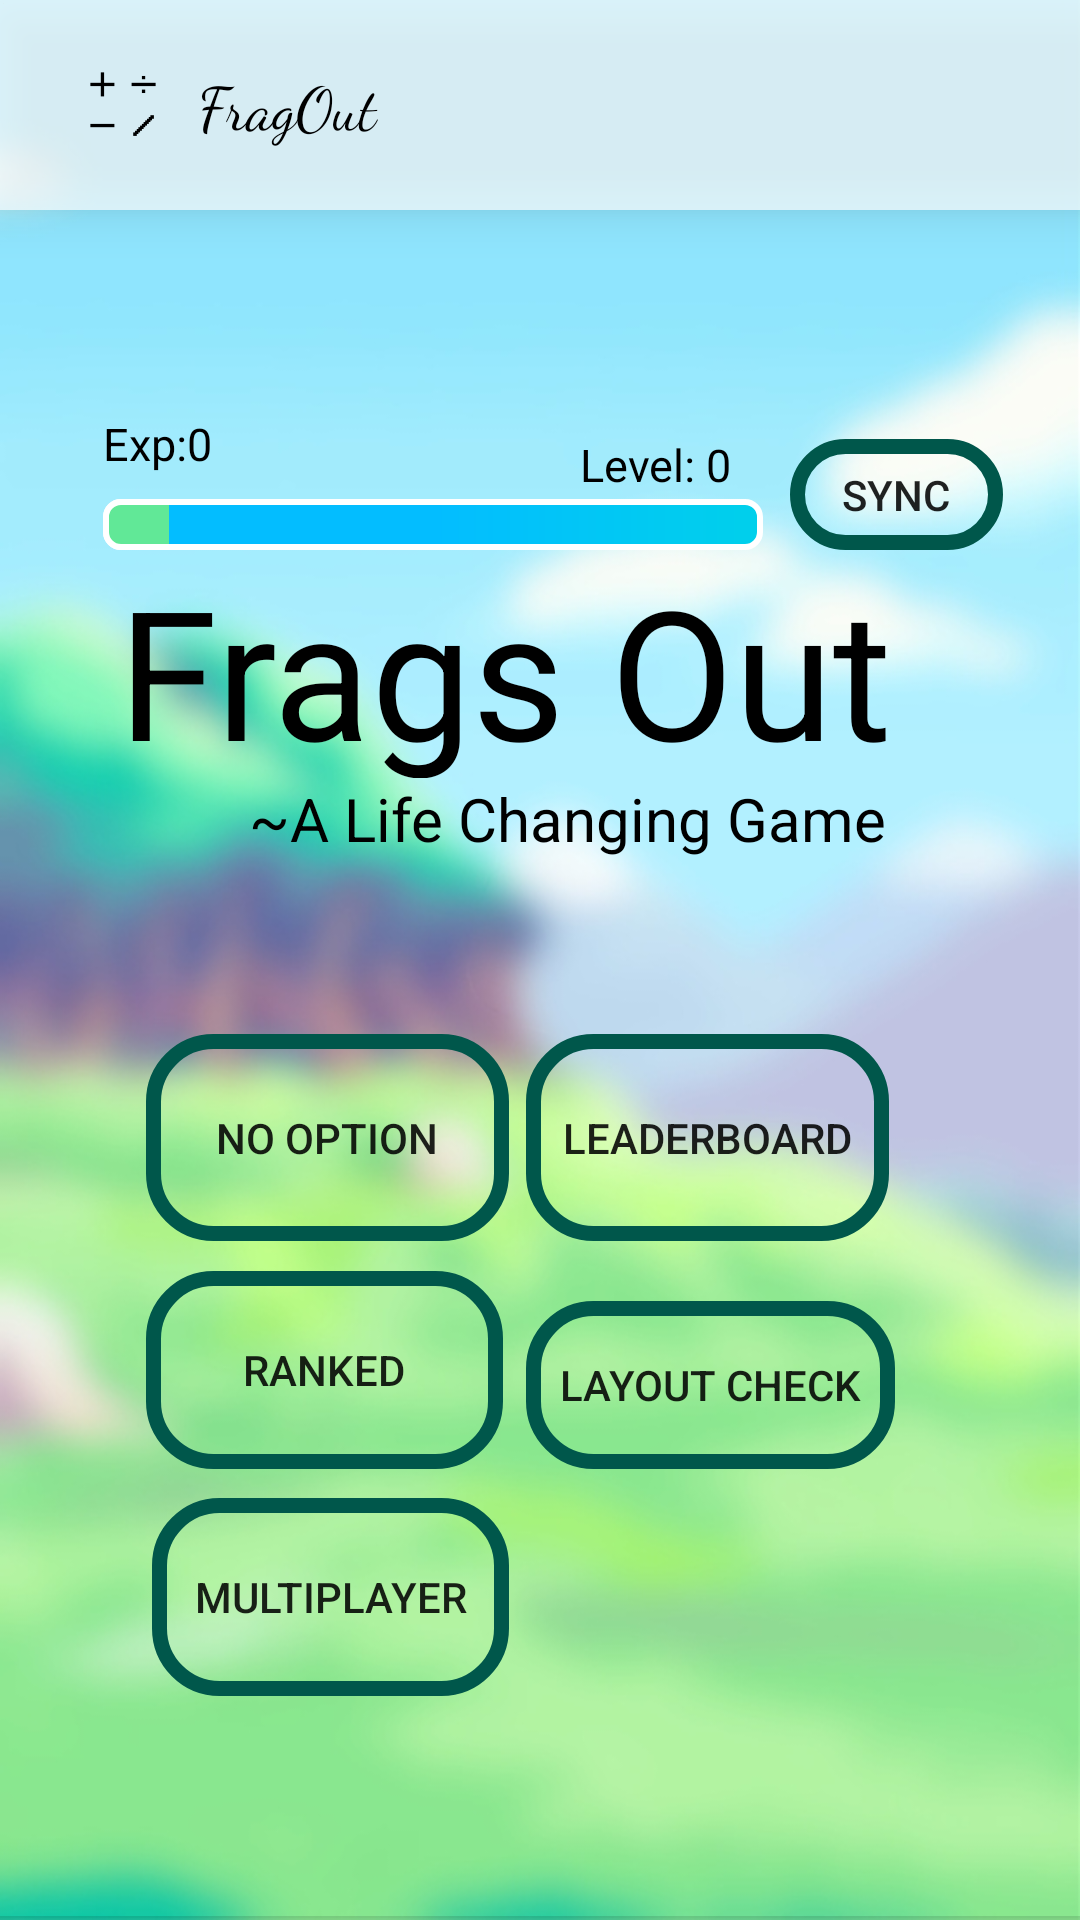

Here is an Android app screen rendered from its layout file. Give the layout XML and the strings, colors and styles it references.
<!-- AndroidManifest.xml: application theme AppTheme -->
<!-- res/layout/activity_home_screen.xml -->
<?xml version="1.0" encoding="utf-8"?>
<androidx.constraintlayout.widget.ConstraintLayout xmlns:android="http://schemas.android.com/apk/res/android"
    xmlns:app="http://schemas.android.com/apk/res-auto"
    xmlns:tools="http://schemas.android.com/tools"
    android:layout_width="match_parent"
    android:layout_height="match_parent"
    android:background="@drawable/backgroundblur2"
    android:orientation="vertical"
    tools:context=".MainActivity">

    


    <TextView
        android:id="@+id/textView3"
        android:layout_width="279dp"
        android:layout_height="76dp"
        android:gravity="center"
        android:text="Frags Out"
        android:textColor="@color/black"
        android:textSize="60sp"
        app:layout_constraintBottom_toBottomOf="parent"
        app:layout_constraintEnd_toEndOf="parent"
        app:layout_constraintHorizontal_bias="0.356"
        app:layout_constraintStart_toStartOf="parent"
        app:layout_constraintTop_toTopOf="parent"
        app:layout_constraintVertical_bias="0.325" />

    <TextView
        android:id="@+id/textView"
        android:layout_width="234dp"
        android:layout_height="51dp"
        android:layout_marginStart="8dp"
        android:layout_marginEnd="8dp"
        android:text="~A Life Changing Game"
        android:textColor="@color/black"
        android:textSize="20dp"
        app:layout_constraintEnd_toEndOf="parent"
        app:layout_constraintHorizontal_bias="0.683"
        app:layout_constraintStart_toStartOf="parent"
        app:layout_constraintTop_toBottomOf="@+id/textView3" />

    <View
        android:id="@+id/divider3"
        android:layout_width="wrap_content"
        android:layout_height="3dp"
        android:layout_alignParentStart="true"
        android:layout_alignParentEnd="true"
        android:layout_centerHorizontal="true"
        android:layout_weight="1"
        android:background="?android:attr/listDivider"
        app:layout_constraintBottom_toBottomOf="parent"
        app:layout_constraintEnd_toEndOf="parent"
        app:layout_constraintHorizontal_bias="0.0"
        app:layout_constraintStart_toStartOf="parent"
        app:layout_constraintTop_toBottomOf="parent"
        app:layout_constraintVertical_bias="0.0" />

    <androidx.appcompat.widget.Toolbar
        android:id="@+id/toolbar"
        android:layout_width="416dp"
        android:layout_height="70dp"
        android:background="@color/transparent69"
        android:elevation="10dp"
        android:minHeight="?attr/actionBarSize"
        android:theme="@style/MyActionBar"

        app:layout_constraintBottom_toBottomOf="parent"
        app:layout_constraintEnd_toEndOf="parent"
        app:layout_constraintHorizontal_bias="0.0"
        app:layout_constraintStart_toStartOf="parent"
        app:layout_constraintTop_toTopOf="parent"
        app:layout_constraintVertical_bias="0.0">

        <TextView
            android:layout_width="50dp"
            android:layout_height="50dp"
            android:background="@mipmap/ic_launcher_foreground"
            android:fontFamily="cursive"
            app:layout_constraintBottom_toBottomOf="@+id/toolbar"
            app:layout_constraintEnd_toEndOf="@+id/toolbar"
            app:layout_constraintHorizontal_bias="0.051"
            app:layout_constraintStart_toStartOf="parent"
            app:layout_constraintVertical_bias="1.0" />

        <TextView
            android:layout_width="99dp"
            android:layout_height="42dp"
            android:fontFamily="cursive"
            android:gravity="center_vertical"
            android:text="FragOut"
            android:textSize="20dp"
            app:layout_constraintBottom_toBottomOf="@+id/toolbar"
            app:layout_constraintEnd_toEndOf="@+id/toolbar"
            app:layout_constraintHorizontal_bias="0.255"
            app:layout_constraintStart_toStartOf="parent"
            app:layout_constraintVertical_bias="1.0" />

    </androidx.appcompat.widget.Toolbar>

    <TextView
        android:id="@+id/Name"
        android:layout_width="227dp"
        android:layout_height="35dp"
        android:textColor="@color/black"
        android:textSize="25dp"
        app:layout_constraintBottom_toTopOf="@+id/experience_bar"
        app:layout_constraintEnd_toEndOf="parent"
        app:layout_constraintHorizontal_bias="0.0"
        app:layout_constraintStart_toStartOf="@+id/experience_bar"
        app:layout_constraintTop_toTopOf="parent"
        app:layout_constraintVertical_bias="0.781" />

    <TextView
        android:id="@+id/exp_count"
        android:layout_width="115dp"
        android:layout_height="21dp"
        android:layout_marginBottom="5dp"
        android:text="Exp:0"
        android:textColor="@color/black"
        android:textSize="15dp"
        app:layout_constraintBottom_toTopOf="@+id/experience_bar"
        app:layout_constraintEnd_toEndOf="parent"
        app:layout_constraintHorizontal_bias="0.0"
        app:layout_constraintStart_toStartOf="@+id/experience_bar"
        app:layout_constraintTop_toBottomOf="@+id/Name"
        app:layout_constraintVertical_bias="0.0" />

    <ProgressBar
        android:id="@+id/experience_bar"
        style="?android:attr/progressBarStyleHorizontal"
        android:layout_width="220dp"
        android:layout_height="17dp"
        android:progress="10"
        android:progressDrawable="@drawable/experience_bar_design"
        app:layout_constraintBottom_toTopOf="@+id/textView3"
        app:layout_constraintEnd_toEndOf="parent"
        app:layout_constraintHorizontal_bias="0.245"
        app:layout_constraintStart_toStartOf="parent"
        app:layout_constraintTop_toTopOf="parent"
        app:layout_constraintVertical_bias="1.0" />

    <TextView
        android:id="@+id/level"
        android:layout_width="61dp"
        android:layout_height="17dp"
        android:text="Level: 0"
        android:textColor="@color/black"
        android:textSize="15dp"
        app:layout_constraintBottom_toTopOf="@+id/experience_bar"
        app:layout_constraintEnd_toEndOf="@+id/experience_bar"
        app:layout_constraintHorizontal_bias="1.0"
        app:layout_constraintStart_toEndOf="@+id/exp_count"
        app:layout_constraintTop_toBottomOf="@+id/Name"
        app:layout_constraintVertical_bias="0.6" />

    <Button
        android:id="@+id/noOpt"
        android:layout_width="121dp"
        android:layout_height="69dp"
        android:background="@drawable/button_design"
        android:text="No option"
        app:layout_constraintBottom_toBottomOf="parent"
        app:layout_constraintEnd_toEndOf="parent"
        app:layout_constraintHorizontal_bias="0.203"
        app:layout_constraintStart_toStartOf="parent"
        app:layout_constraintTop_toBottomOf="@+id/textView"
        app:layout_constraintVertical_bias="0.132" />

    <Button
        android:id="@+id/Leaderboard"
        android:layout_width="121dp"
        android:layout_height="69dp"
        android:background="@drawable/button_design"
        android:text="LeaderBoard"
        app:layout_constraintBottom_toBottomOf="parent"
        app:layout_constraintEnd_toEndOf="parent"
        app:layout_constraintHorizontal_bias="0.734"
        app:layout_constraintStart_toStartOf="parent"
        app:layout_constraintTop_toBottomOf="@+id/textView"
        app:layout_constraintVertical_bias="0.132" />

    <Button
        android:id="@+id/multiOpt"
        android:layout_width="119dp"
        android:layout_height="66dp"
        android:background="@drawable/button_design"
        android:text="Ranked"
        app:layout_constraintBottom_toTopOf="@+id/divider3"
        app:layout_constraintEnd_toEndOf="@+id/noOpt"
        app:layout_constraintHorizontal_bias="0.0"
        app:layout_constraintStart_toStartOf="@+id/noOpt"
        app:layout_constraintTop_toBottomOf="@+id/noOpt"
        app:layout_constraintVertical_bias="0.062" />

    <Button
        android:id="@+id/multiplayer"
        android:layout_width="119dp"
        android:layout_height="66dp"
        android:background="@drawable/button_design"
        android:text="Multiplayer"
        app:layout_constraintBottom_toBottomOf="parent"
        app:layout_constraintEnd_toEndOf="@+id/noOpt"
        app:layout_constraintHorizontal_bias="1.0"
        app:layout_constraintStart_toStartOf="@+id/noOpt"
        app:layout_constraintTop_toBottomOf="@+id/multiOpt"
        app:layout_constraintVertical_bias="0.116" />

    <Button
        android:id="@+id/mult_test"
        android:layout_width="123dp"
        android:layout_height="56dp"
        android:background="@drawable/button_click"
        android:text="Layout Check"
        app:layout_constraintBottom_toBottomOf="@+id/multiOpt"
        app:layout_constraintEnd_toEndOf="parent"
        app:layout_constraintHorizontal_bias="0.0"
        app:layout_constraintStart_toStartOf="@+id/Leaderboard"
        app:layout_constraintTop_toBottomOf="@+id/Leaderboard"
        app:layout_constraintVertical_bias="1.0" />

    <Button
        android:id="@+id/login"
        android:layout_width="71dp"
        android:layout_height="37dp"
        android:background="@drawable/button_click"
        android:text="SYNC"
        app:layout_constraintBottom_toBottomOf="@+id/experience_bar"
        app:layout_constraintEnd_toEndOf="parent"
        app:layout_constraintHorizontal_bias="0.078"
        app:layout_constraintStart_toEndOf="@+id/Name"
        app:layout_constraintTop_toTopOf="@+id/Name"
        app:layout_constraintVertical_bias="1.0" />


</androidx.constraintlayout.widget.ConstraintLayout>
<!-- resources referenced by this layout -->
<resources>
  <color name="black">#000000</color>
  <color name="transparent69">#B0ffffff</color>
  <!-- drawable backgroundblur2: jpg bitmap (drawable, 70451 bytes) -->
  <!-- drawable button_click (drawable) -->
  <?xml version="1.0" encoding="utf-8"?>
  <selector xmlns:android="http://schemas.android.com/apk/res/android">
      <item android:state_focused="true" android:state_pressed="false" android:drawable="@drawable/button_design"/>
      <item android:state_focused="true" android:state_pressed="true" android:drawable="@drawable/button_click_design"/>
      <item android:state_focused="false" android:state_pressed="true" android:drawable="@drawable/button_click_design"/>
      <item android:drawable="@drawable/button_design"/>
  </selector>
  <!-- drawable button_design (drawable) -->
  <?xml version="1.0" encoding="utf-8"?>
  <shape xmlns:android="http://schemas.android.com/apk/res/android">
      <stroke android:width="5dp" android:color="@color/colorPrimaryDark"/>
      <corners android:radius="20dp"/>
  </shape>
  <!-- drawable experience_bar_design (drawable) -->
  <?xml version="1.0" encoding="utf-8"?>
  <layer-list xmlns:android="http://schemas.android.com/apk/res/android">
  
      
      <item android:id="@android:id/background">
          <shape>
              <gradient
                  android:startColor="#03BDFF"
                  android:centerColor="#03BDFF"
                  android:endColor="#00D0EB"
                  />
              <corners android:radius="5dp" />
              <stroke android:color="@color/white" android:width="2dp"/>
          </shape>
      </item>
  
      
      <item android:id="@android:id/progress">
          <clip>
              <shape>
                  <gradient
                      android:startColor="#61E897"
                      android:centerColor="#61E897"
                      android:endColor="#61E897"
                      android:centerY="1.0"
                      android:angle="270"
                      />
                  <corners android:radius="5dp"/>
                  <stroke android:color="@color/white" android:width="2dp"/>
              </shape>
          </clip>
      </item>
  
  </layer-list>
  <!-- mipmap ic_launcher_foreground: png bitmap (mipmap-hdpi, 677 bytes) -->
  <style name="MyActionBar" parent="Theme.AppCompat.Light">
          <item name="android:textColor">@color/black</item>
      </style>
  <style name="AppTheme" parent="Theme.AppCompat.Light.NoActionBar">
          <item name="colorPrimary">@color/white</item>
          <item name="colorPrimaryDark">@color/colorPrimaryDark</item>
          <item name="colorAccent">@color/colorAccent</item>
      </style>
  <!-- drawable button_click_design (drawable) -->
  <?xml version="1.0" encoding="utf-8"?>
  <shape xmlns:android="http://schemas.android.com/apk/res/android">
      <stroke android:width="5dp" android:color="@color/colorPrimaryDark"/>
      <corners android:radius="20dp"/>
      <solid android:color="@color/disabled_green" />
  </shape>
  <color name="colorPrimaryDark">#00574B</color>
  <color name="white">#FFFFFF</color>
  <color name="colorAccent">#D81B60</color>
  <color name="disabled_green">#8000574B</color>
</resources>
